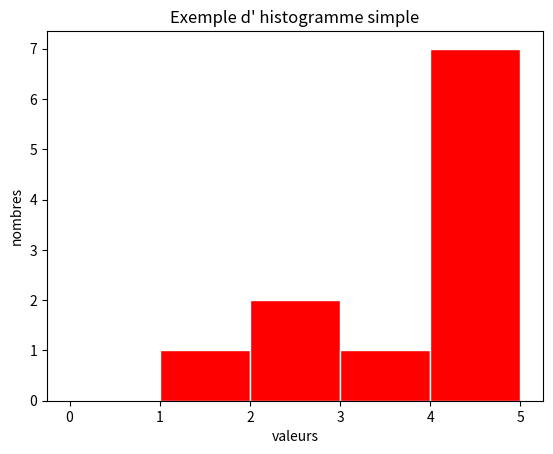

Here is the Python script that generated this plot:
# -*- coding: utf-8 -*-
########################### FONCTION NATIVE + AIDE DES FONCTIONS ###############################

print("hello world")

############################### ASSIGNATION DE VARIABLES ###############################

## 1. Assignons 3 variables avec une valeur numérique,
## une chaine et caractère et un booléen

x = 5
y = "coucou"
z = True

type(x)
type(y)
type(z)

## 2. Concaténons 2 chaines de caractères

prenom = "Loïc"
nom = "Calcagno"

print(prenom + " " + nom)

############################ LES OBJETS DE STOCKAGE DE VARIABLE S###############################

## 1. Créons une liste + print()

list = {"BeCode", 2022, True}
print(list)

## 2. Créons un tuple + print()

tuple = ("becode", 2022, True)
nom, annee, code = tuple

print(nom)
print(annee)
print(code)

## 3. Créons un dictionnaire + print()

langage = {'front':'HTML', 'back':'PHP', 'framework':'Laravel'}
langage2 = dict(front='HTML', back='PHP', framework='Laravel')

print(langage['back'])

############################### LES BOUCLES CONDITIONNELLES ###############################

## 1. Une boucle if..elif..else

x = 100

if x < 100:
    print('La variable est inférieure à 100')
elif x == 100:
    print('La variable est égale à 100')
else :
    print('La variable est supérieure à 100')
    
## 2. L'opérateur d'appartenance dans la boucle if

langage_programmation = ["python", "R", "SQL", "PHP"]

if "HTML" in langage_programmation:
    print("HTML est présent")
else:
    print("HTML n'est pas présent dans la liste")
    
## 3. La boucle while

x = 0
while x < 5:
    print(x)
    x+=1
    
## 4. La boucle for

langage_programmation = ["python", "R", "SQL", "PHP"]
for i in langage_programmation:
    print(i)


############################### L'ECRITURE DE FONCTIONS ###############################

## 1. Créons une fonction somme avec 2 arguments

def somme(x,y):
    print(x+y)

somme(1,2)

## 2. Créons une fonction somme utilisant un nombre 
## arbitraire d'argument et utilisant un tuple

def somme(*args):
    s = 0
    for n in args:
        s += n
        print("La somme vaut : ", s)

somme(15, 19, 145, 1, 42)

## 3. Créons une fonction somme utilisant un nombre 
## arbitraire d'argument et utilisant un dictionnaire

def presentation(**kwargs):
    for i, j in kwargs.items():
        print(i,j)
        
presentation(Prénom='Loïc', age=29, ville='La Louvière')

## 4. Utilisons la méthode *args sur une fonction ayant un nombre défini d'arguments

def somme(x,y):
    print(x+y)

s=[1,2]
somme(*s)

############################### LA PROGRAMMATION ORIENTE OBJET###############################


## 1. Créons une classe utilisateur prennant comme argument prénom et âge.
## Le prénom doit être visible via une méthode getter
class Utilisateur:
    def __init__(self, prenom, age):
        self.prenom = prenom
        self.age = age
    
    def getName(self):
        print("Salut, je suis", self.prenom)
    
moi = Utilisateur('Loïc', 29)
moi.getName()

## 2. Créons une classe utilisateur prennant comme argument prénom et âge.
## Le prénom et l'âge doit être visible via une méthode getter

class Utilisateur:
    def __init__(self, prenom, age):
        self.prenom = prenom
        self.age = age
    
    def getName(self):
        print("Salut, je suis", self.prenom)
        
class Presentation(Utilisateur):
    def getPresentation(self):
        print("Salut, je suis", self.prenom, "et j'ai", self.age)

moi = Presentation('Loïc', 29)
moi.getPresentation()

############################### L'IMPORT DE MODULES ###############################

import matplotlib.pyplot as plt
x = [1, 2, 2, 3, 4, 4, 4, 4, 4, 5, 5]
plt.hist(x, range = (0, 5), bins = 5, color = 'red', edgecolor='white')
plt.xlabel('valeurs')
plt.ylabel('nombres')
plt.title('Exemple d\' histogramme simple')
